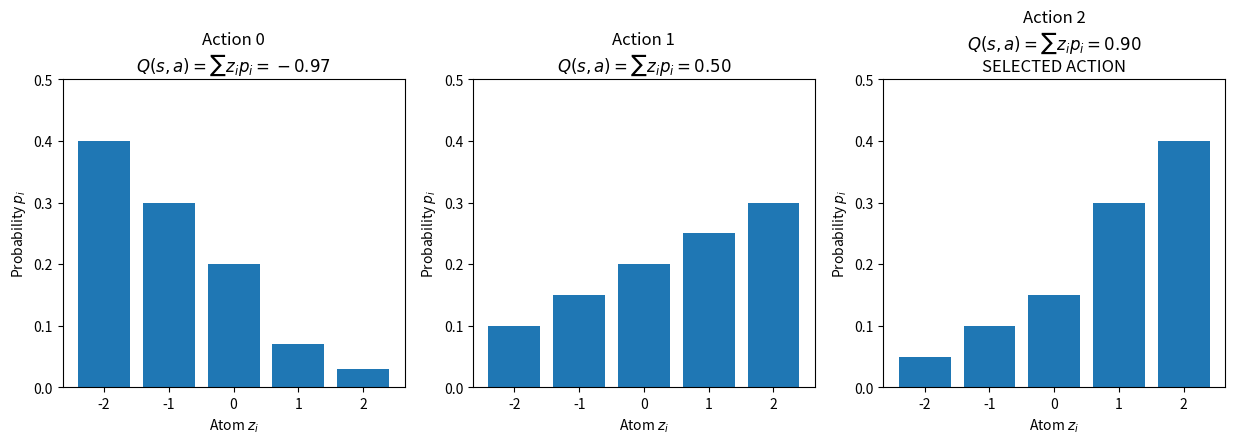

Reproduce this figure in Python. (Note: this script raises an exception after producing the figure.)
import numpy as np
import matplotlib.pyplot as plt

"""
C51 greedy action selection visualization
===============================================
a* = argmax_a Σ_i z_i * p_i(s', a)

This script shows:
1. The categorical distributions for each action
2. The expected value computation
3. Which action is selected by argmax

author: Guilherme Alves Silveira
generated with AI tools
"""

# Fixed support atoms (z_i)
z = np.array([-2, -1, 0, 1, 2])

# Example probability distributions for 3 actions
# Each row = p_i(s', a)

p_action_0 = np.array([0.40, 0.30, 0.20, 0.07, 0.03])
p_action_1 = np.array([0.10, 0.15, 0.20, 0.25, 0.30])
p_action_2 = np.array([0.05, 0.10, 0.15, 0.30, 0.40])

distributions = [
    ("Action 0", p_action_0),
    ("Action 1", p_action_1),
    ("Action 2", p_action_2),
]

# ---------------------------------------------------------
# Compute expected values
# Q(s,a) = Σ z_i * p_i
# ---------------------------------------------------------

q_values = []

for name, p in distributions:
    q = np.sum(z * p)
    q_values.append(q)

# Greedy action
best_idx = np.argmax(q_values)

# ---------------------------------------------------------
# Plot
# ---------------------------------------------------------

fig, axes = plt.subplots(1, 3, figsize=(15, 4))

for idx, (ax, (name, p)) in enumerate(zip(axes, distributions)):

    q = q_values[idx]

    # Bar plot of categorical distribution
    ax.bar(z, p)

    # Title with expectation
    title = (
        f"{name}\n"
        f"$Q(s,a)=\\sum z_i p_i = {q:.2f}$"
    )

    # Mark best action
    if idx == best_idx:
        title += "\nSELECTED ACTION"

    ax.set_title(title, fontsize=12)

    ax.set_xlabel("Atom $z_i$")
    ax.set_ylabel("Probability $p_i$")
    ax.set_xticks(z)
    ax.set_ylim(0, 0.5)

OUT = "./graphics/c51_argmax_visual.jpg"
plt.savefig(OUT, dpi=160, bbox_inches="tight",
            facecolor=fig.get_facecolor())
plt.close()
print(f"Saved → {OUT}")

# ---------------------------------------------------------
# Print exact calculations
# ---------------------------------------------------------

print("\nExpected value calculations:\n")

for idx, (name, p) in enumerate(distributions):

    terms = [f"({z_i} × {p_i:.2f})"
             for z_i, p_i in zip(z, p)]

    expression = " + ".join(terms)

    print(f"{name}:")
    print(f"Q = {expression}")
    print(f"Q = {q_values[idx]:.2f}")

    if idx == best_idx:
        print("-> Selected by argmax")

    print()
